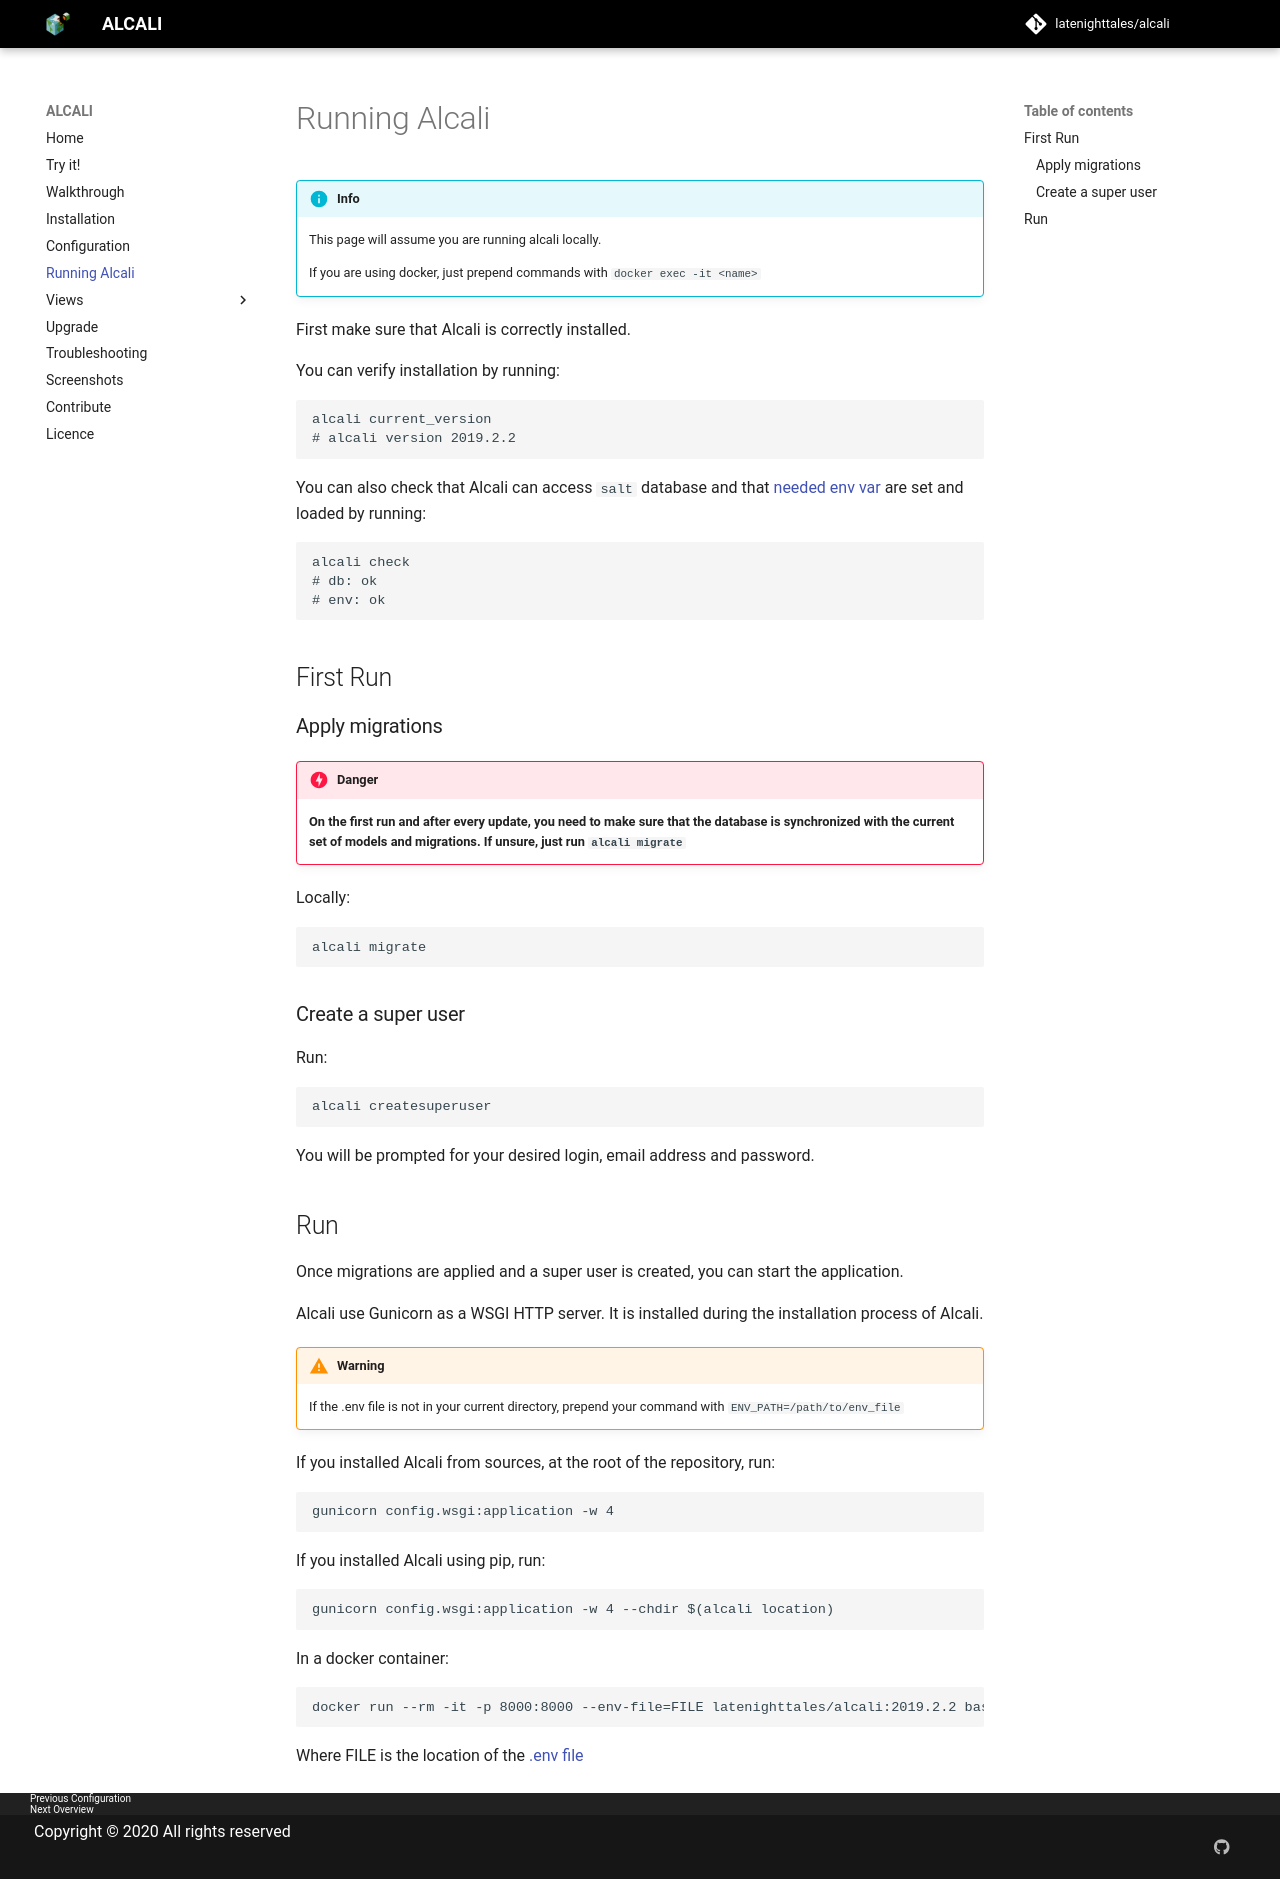

repository: latenighttales/alcali · page: running/index.html · generator: mkdocs

# Running Alcali

!!!info
    This page will assume you are running alcali locally.
    
    If you are using docker, just prepend commands with `docker exec -it <name>`

First make sure that Alcali is correctly installed.

You can verify installation by running:

```commandline
alcali current_version
# alcali version 2019.2.2
```

You  can also check that Alcali can access `salt` database and that [needed env var](configuration.md) are set and loaded by running:

```commandline
alcali check
# db: ok
# env: ok
```

## First Run

### Apply migrations

!!!danger

    **On the first run and after every update, you need to make sure that the database is synchronized with the current set of models and migrations. If unsure, just run `alcali migrate`**


Locally:

```commandline
alcali migrate
```

### Create a super user

Run:

```commandline
alcali createsuperuser
```
You will be prompted for your desired login, email address and password.

## Run

Once migrations are applied and a super user is created, you can start the application.

Alcali use Gunicorn as a WSGI HTTP server. It is installed during the installation process of Alcali.

!!!warning
    If the .env file is not in your current directory, prepend your command with `ENV_PATH=/path/to/env_file`

If you installed Alcali from sources, at the root of the repository, run:

```commandline
gunicorn config.wsgi:application -w 4
```


If you installed Alcali using pip, run:

```commandline
gunicorn config.wsgi:application -w 4 --chdir $(alcali location)
```

In a docker container:
```commandline
docker run --rm -it -p 8000:8000 --env-file=FILE latenighttales/alcali:2019.2.2 bash -c "gunicorn config.wsgi:application -w 4 --chdir $(alcali location)"
```
Where FILE is the location of the [.env file](configuration.md)
